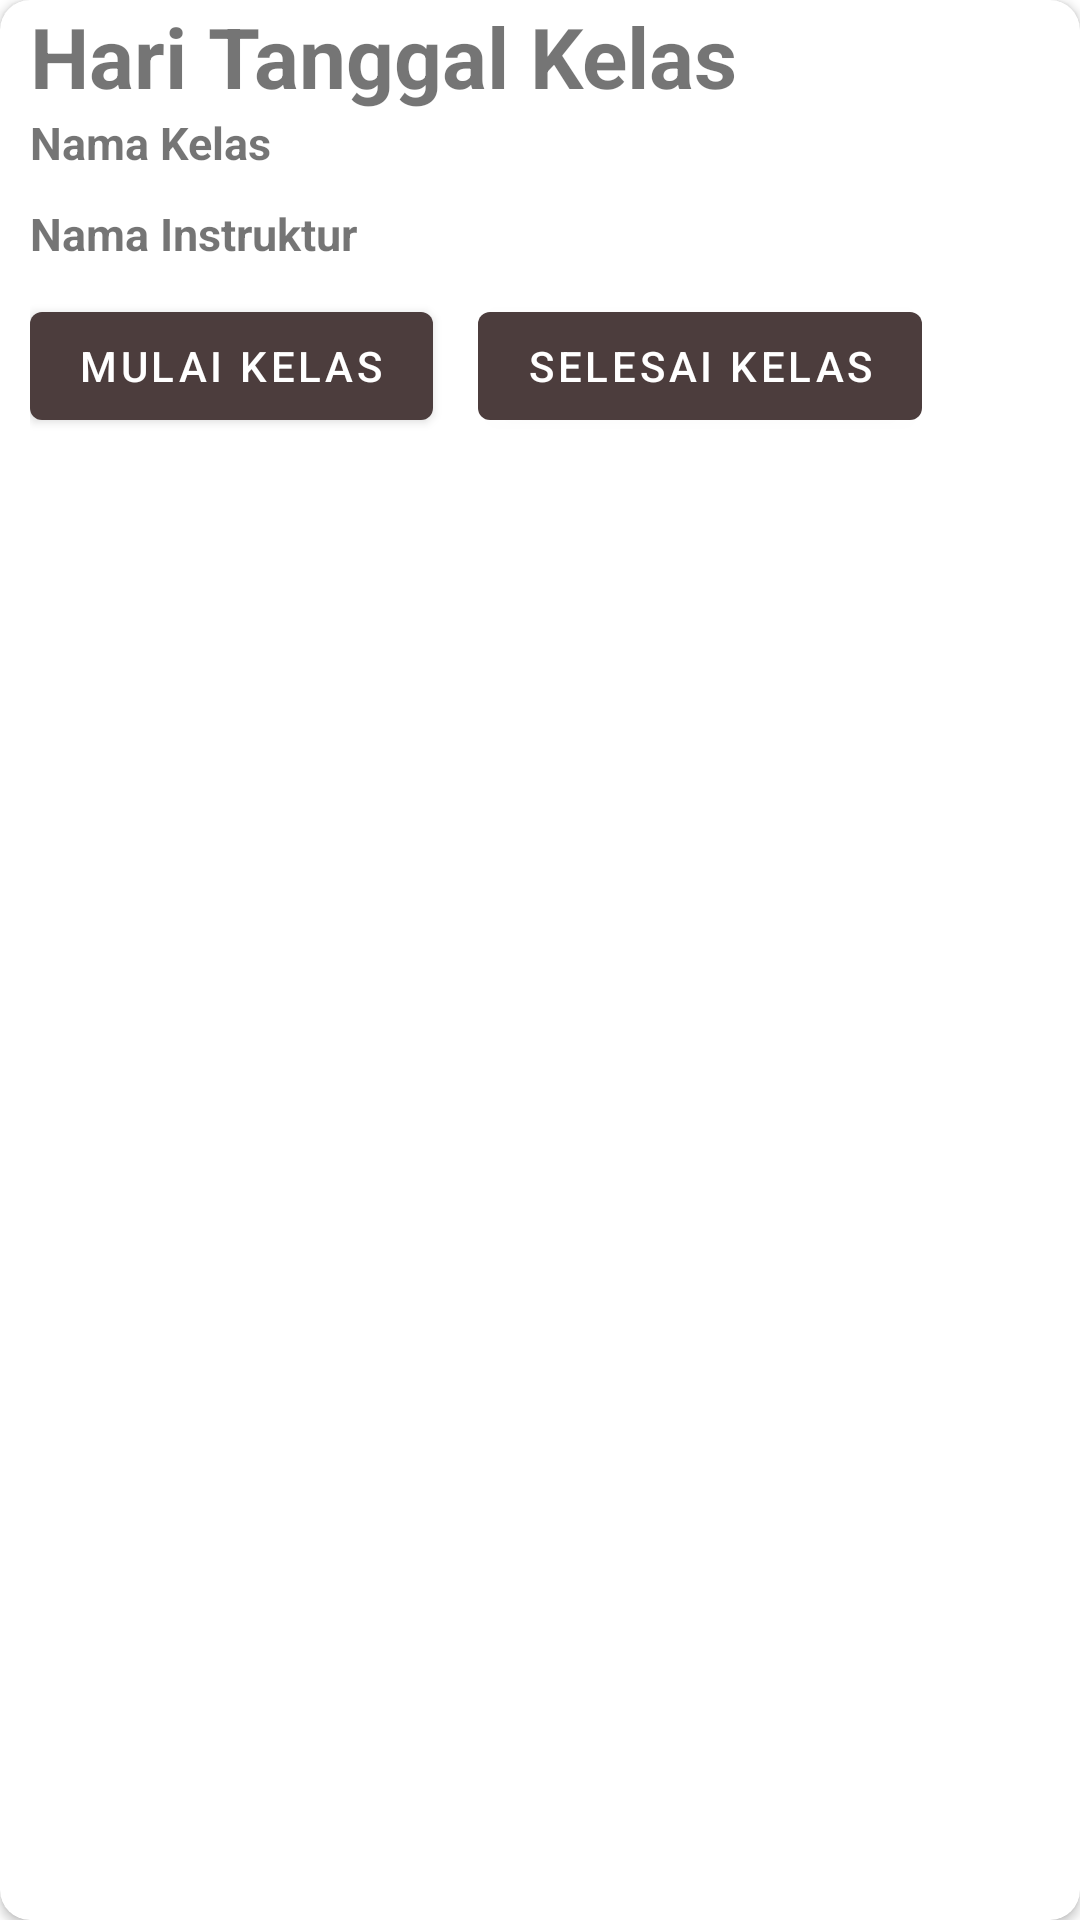

Write the Android layout XML for this screen, with the resource values it uses.
<!-- AndroidManifest.xml: application theme Theme.GoFit_P3L_10610 -->
<!-- res/layout/list_data_presensi_instruktur.xml -->
<?xml version="1.0" encoding="utf-8"?>
<androidx.cardview.widget.CardView
    xmlns:android="http://schemas.android.com/apk/res/android"
    xmlns:tools="http://schemas.android.com/tools"
    android:layout_width="match_parent"
    android:layout_height="wrap_content"
    xmlns:app="http://schemas.android.com/apk/res-auto"
    android:id="@+id/cv_data"
    android:layout_marginVertical="10dp"
    app:cardCornerRadius="10dp">
    <androidx.constraintlayout.widget.ConstraintLayout
        android:layout_width="match_parent"
        android:layout_height="wrap_content">
        <LinearLayout
            android:layout_width="match_parent"
            android:layout_height="wrap_content"
            android:orientation="vertical"
            tools:ignore="MissingConstraints"
            android:id="@+id/lay_nama"
            app:layout_constraintStart_toStartOf="parent"
            app:layout_constraintEnd_toEndOf="parent"
            app:layout_constraintTop_toTopOf="parent">

            <TextView
                android:id="@+id/txt_hariTanggal"
                android:layout_width="wrap_content"
                android:layout_height="wrap_content"
                android:paddingHorizontal="10dp"
                android:text="Hari Tanggal Kelas"
                android:textSize="28sp"
                android:textStyle="bold"/>

            <TextView
                android:id="@+id/txt_Kelas"
                android:layout_width="wrap_content"
                android:layout_height="wrap_content"
                android:paddingHorizontal="10dp"
                android:text="Nama Kelas"
                android:layout_marginBottom="10dp"
                android:textSize="15sp"
                android:textStyle="bold"/>

            <TextView
                android:id="@+id/txt_Instruktur"
                android:layout_width="wrap_content"
                android:layout_height="wrap_content"
                android:paddingHorizontal="10dp"
                android:text="Nama Instruktur"
                android:layout_marginBottom="10dp"
                android:textSize="15sp"
                android:textStyle="bold"/>

            <LinearLayout
                android:layout_width="wrap_content"
                android:layout_height="wrap_content"
                android:orientation="horizontal"
                tools:ignore="MissingConstraints"
                android:layout_marginLeft="10dp"
                android:id="@+id/lay_btn"
                app:layout_constraintStart_toStartOf="parent"
                app:layout_constraintEnd_toEndOf="parent"
                app:layout_constraintTop_toTopOf="parent">

                <com.google.android.material.button.MaterialButton
                    android:id="@+id/btnMulai"
                    android:layout_width="wrap_content"
                    android:layout_height="wrap_content"
                    android:layout_weight="1"
                    android:text="Mulai Kelas" />

                <com.google.android.material.button.MaterialButton
                    android:id="@+id/btnSelesai"
                    android:layout_width="wrap_content"
                    android:layout_height="wrap_content"
                    android:layout_marginLeft="15dp"
                    android:layout_weight="1"
                    android:text="Selesai Kelas" />
            </LinearLayout>


        </LinearLayout>

    </androidx.constraintlayout.widget.ConstraintLayout>
</androidx.cardview.widget.CardView>
<!-- resources referenced by this layout -->
<resources>
  <style name="Theme.GoFit_P3L_10610" parent="Theme.MaterialComponents.DayNight.DarkActionBar">
          
          <item name="colorPrimary">@color/dark_brown</item>
          <item name="colorPrimaryVariant">@color/dark_brown</item>
          <item name="colorOnPrimary">@color/white</item>
          
          <item name="colorSecondary">@color/teal_200</item>
          <item name="colorSecondaryVariant">@color/teal_700</item>
          <item name="colorOnSecondary">@color/black</item>
          
          <item name="android:statusBarColor">?attr/colorPrimaryVariant</item>
          
      </style>
  <color name="dark_brown">#4C3D3D</color>
  <color name="white">#FFFFFFFF</color>
  <color name="teal_200">#FF03DAC5</color>
  <color name="teal_700">#FF018786</color>
  <color name="black">#FF000000</color>
</resources>
